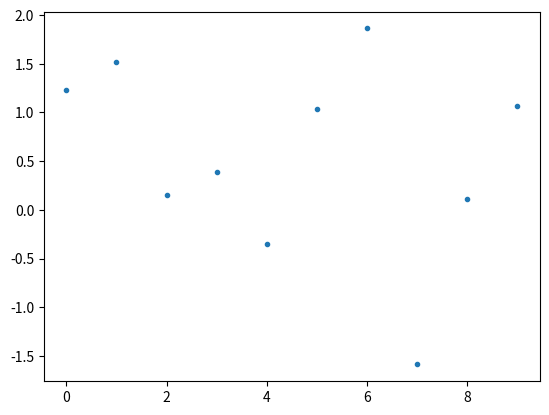

Source code (Python):
#%% Imports
import numpy as np
import matplotlib.pyplot as plt

#%% Test Graph
x = np.arange(0, 10, 1)
y = np.random.randn(x.size)

plt.plot(x, y, ".")
plt.show()

#%%

print("hej")


